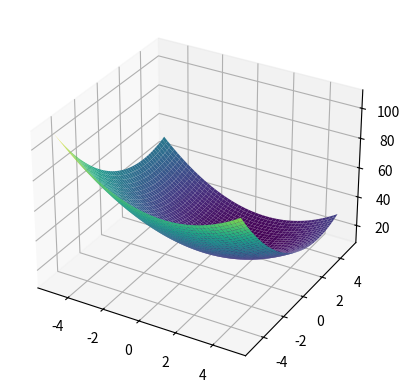

Write Python code to recreate this figure.
import numpy as np
import matplotlib.pyplot as plt

def f(x,y):
    return x**2  + y**2 - 2*x - 6*y + 20
x = np.linspace(-5,5,1000)
y = np.linspace(-5,5,1000)
X,Y = np.meshgrid(x,y)
Z = f(X,Y)
fig = plt.figure()
ax = plt.axes(projection = '3d')
ax.plot_surface(X, Y, Z, cmap = 'viridis')
plt.show()